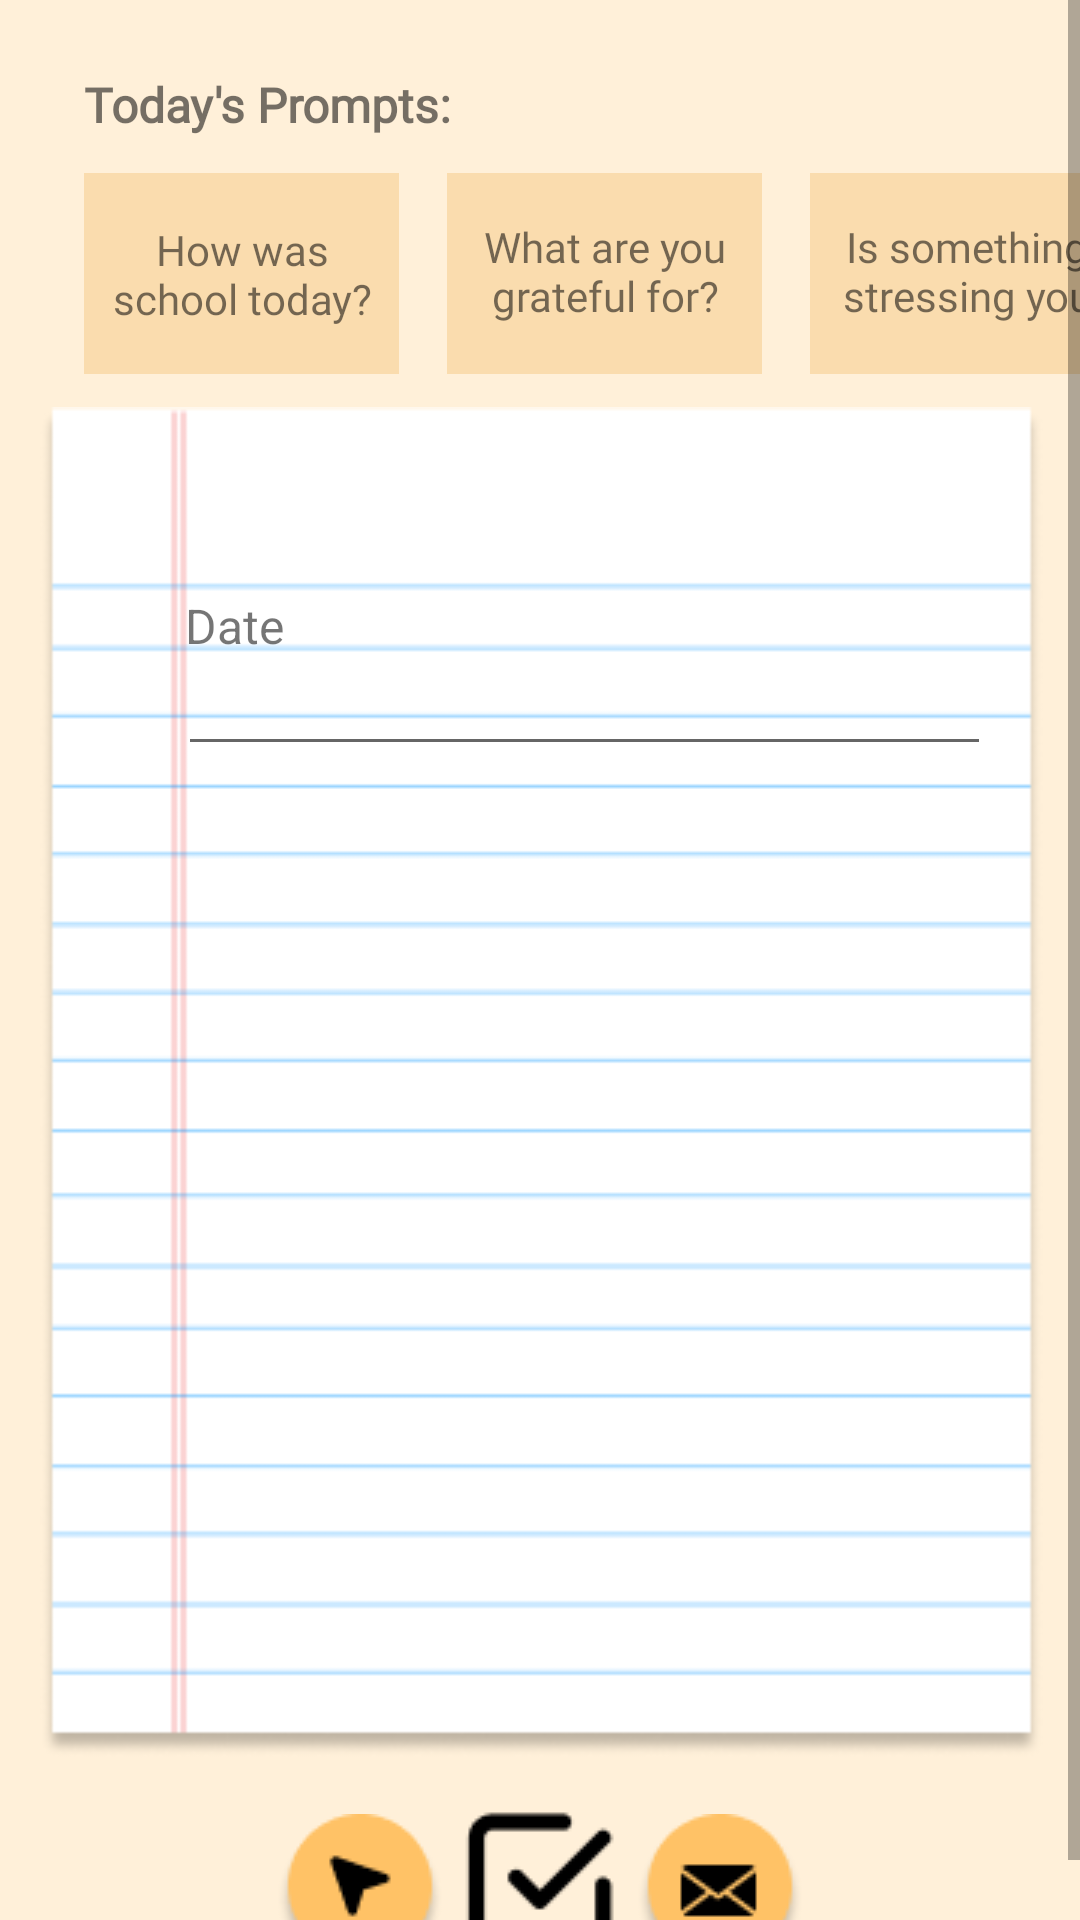

This screen was rendered from an Android layout file. Write that file and the resources it references.
<!-- AndroidManifest.xml: fallback theme Theme.MaterialComponents.DayNight.NoActionBar -->
<!-- res/layout/fragment_journal_entry.xml -->
<?xml version="1.0" encoding="utf-8"?>
<ScrollView xmlns:android="http://schemas.android.com/apk/res/android"
    xmlns:app="http://schemas.android.com/apk/res-auto"
    xmlns:tools="http://schemas.android.com/tools"
    android:layout_width="match_parent"
    android:layout_height="match_parent"
    android:clipChildren="false"
    android:clipToPadding="false"
    android:background="#FFF0D9"
    android:backgroundTint="#FFF0D9"
    android:layout_marginBottom="55dp"
    android:fitsSystemWindows="true">
<androidx.constraintlayout.widget.ConstraintLayout xmlns:android="http://schemas.android.com/apk/res/android"
    xmlns:app="http://schemas.android.com/apk/res-auto"
    xmlns:tools="http://schemas.android.com/tools"
    android:layout_width="match_parent"
    android:layout_height="match_parent"
    android:background="#FFF0D9"
    android:backgroundTint="#FFF0D9"
    android:textAlignment="center"
    android:clipChildren="false"
    android:clipToPadding="false"
    tools:context=".ui.journalEntry.JournalEntryFragment">

    <HorizontalScrollView
        android:id="@+id/horizontalScrollView"
        android:layout_width="105dp"
        android:layout_height="67dp"
        android:layout_marginStart="28dp"
        android:layout_marginTop="12dp"
        android:background="#FADCAE"
        app:layout_constraintStart_toStartOf="parent"
        app:layout_constraintTop_toBottomOf="@+id/textView">

        <LinearLayout
            android:layout_width="wrap_content"
            android:layout_height="match_parent"
            android:orientation="vertical" />
    </HorizontalScrollView>

    <HorizontalScrollView
        android:id="@+id/horizontalScrollView3"
        android:layout_width="105dp"
        android:layout_height="67dp"
        android:layout_marginStart="16dp"
        android:layout_marginTop="12dp"
        android:background="#FADCAE"
        app:layout_constraintEnd_toEndOf="parent"
        app:layout_constraintHorizontal_bias="0.0"
        app:layout_constraintStart_toEndOf="@+id/horizontalScrollView2"
        app:layout_constraintTop_toBottomOf="@+id/textView">

        <LinearLayout
            android:layout_width="wrap_content"
            android:layout_height="match_parent"
            android:orientation="vertical" />
    </HorizontalScrollView>

    <HorizontalScrollView
        android:id="@+id/horizontalScrollView2"
        android:layout_width="105dp"
        android:layout_height="67dp"
        android:layout_marginStart="16dp"
        android:layout_marginTop="12dp"
        android:background="#FADCAE"
        app:layout_constraintStart_toEndOf="@+id/horizontalScrollView"
        app:layout_constraintTop_toBottomOf="@+id/textView">

        <LinearLayout
            android:layout_width="wrap_content"
            android:layout_height="match_parent"
            android:orientation="vertical" />
    </HorizontalScrollView>

    <ImageButton
        android:id="@+id/sendButton"
        android:layout_width="wrap_content"
        android:layout_height="wrap_content"
        android:layout_marginStart="92dp"
        android:layout_marginTop="18dp"
        android:background="#00000000"
        app:layout_constraintBottom_toBottomOf="parent"
        app:layout_constraintStart_toStartOf="parent"
        app:layout_constraintTop_toBottomOf="@+id/imageView"
        app:layout_constraintVertical_bias="0.0"
        app:srcCompat="@drawable/send_icon" />

    <ImageButton
        android:id="@+id/mailButton"
        android:layout_width="wrap_content"
        android:layout_height="wrap_content"
        android:layout_marginTop="18dp"
        android:layout_marginEnd="92dp"
        android:background="#00000000"
        app:layout_constraintBottom_toBottomOf="parent"
        app:layout_constraintEnd_toEndOf="parent"
        app:layout_constraintTop_toBottomOf="@+id/imageView"
        app:layout_constraintVertical_bias="0.0"
        app:srcCompat="@drawable/mail_icon" />

    <ImageView
        android:id="@+id/imageView"
        android:layout_width="415dp"
        android:layout_height="451dp"
        android:layout_marginTop="11dp"
        app:layout_constraintEnd_toEndOf="parent"
        app:layout_constraintStart_toStartOf="parent"
        app:layout_constraintTop_toBottomOf="@+id/horizontalScrollView2"
        app:srcCompat="@drawable/journal_page" />

    <TextView
        android:id="@+id/textView"
        android:layout_width="wrap_content"
        android:layout_height="wrap_content"
        android:layout_marginStart="28dp"
        android:layout_marginTop="24dp"
        android:fontFamily="@font/josefin_sans"
        android:text="Today's Prompts:"
        android:textSize="16sp"
        android:textStyle="bold"
        app:layout_constraintStart_toStartOf="parent"
        app:layout_constraintTop_toTopOf="parent" />

    <TextView
        android:id="@+id/prompt1"
        android:layout_width="102dp"
        android:layout_height="35dp"
        android:editable="false"
        android:fontFamily="@font/josefin_sans"
        android:text="How was school today?"
        android:textAlignment="center"
        app:layout_constraintBottom_toBottomOf="@+id/horizontalScrollView"
        app:layout_constraintEnd_toEndOf="@+id/horizontalScrollView"
        app:layout_constraintStart_toStartOf="@+id/horizontalScrollView"
        app:layout_constraintTop_toTopOf="@+id/horizontalScrollView" />

    <TextView
        android:id="@+id/prompt2"
        android:layout_width="102dp"
        android:layout_height="37dp"
        android:fontFamily="@font/josefin_sans"
        android:text="What are you grateful for?"
        android:textAlignment="center"
        app:layout_constraintBottom_toBottomOf="@+id/horizontalScrollView2"
        app:layout_constraintEnd_toEndOf="@+id/horizontalScrollView2"
        app:layout_constraintStart_toStartOf="@+id/horizontalScrollView2"
        app:layout_constraintTop_toTopOf="@+id/horizontalScrollView2" />

    <TextView
        android:id="@+id/prompt3"
        android:layout_width="105dp"
        android:layout_height="37dp"
        android:fontFamily="@font/josefin_sans"
        android:text="Is something stressing you out?"
        android:textAlignment="center"
        app:layout_constraintBottom_toBottomOf="@+id/horizontalScrollView3"
        app:layout_constraintEnd_toEndOf="@+id/horizontalScrollView3"
        app:layout_constraintStart_toStartOf="@+id/horizontalScrollView3"
        app:layout_constraintTop_toTopOf="@+id/horizontalScrollView3" />

    <EditText
        android:id="@+id/journalEntryText"
        android:layout_width="271dp"
        android:layout_marginStart="84dp"
        android:ems="10"
        android:layout_height ="wrap_content"
        android:layout_weight ="1"
        android:gravity="start|top"
        android:inputType="textCapSentences|textMultiLine"
        android:maxLength="2000"
        android:maxLines="16"
        android:scrollHorizontally="false"
        android:textSize="14sp"
        app:layout_constraintEnd_toEndOf="parent"
        app:layout_constraintHorizontal_bias="0.084"
        app:layout_constraintStart_toStartOf="@+id/imageView"
        app:layout_constraintTop_toBottomOf="@+id/dateText" />

    <TextView
        android:id="@+id/dateText"
        android:layout_width="wrap_content"
        android:layout_height="wrap_content"
        android:layout_marginStart="89dp"
        android:layout_marginTop="62dp"
        android:text="Date"
        android:textSize="16sp"
        app:layout_constraintStart_toStartOf="@+id/imageView"
        app:layout_constraintTop_toTopOf="@+id/imageView" />

    <ImageButton
        android:id="@+id/saveButton"
        android:layout_width="53dp"
        android:layout_height="47dp"
        android:layout_marginTop="18dp"
        android:background="#00000000"
        android:src="@drawable/save_button"
        app:layout_constraintBottom_toBottomOf="parent"
        app:layout_constraintEnd_toStartOf="@+id/mailButton"
        app:layout_constraintStart_toEndOf="@+id/sendButton"
        app:layout_constraintTop_toBottomOf="@+id/imageView"
        app:layout_constraintVertical_bias="0.0" />

</androidx.constraintlayout.widget.ConstraintLayout>
</ScrollView>
<!-- resources referenced by this layout -->
<resources>
  <!-- drawable journal_page: png bitmap (drawable, 6519 bytes) -->
  <!-- drawable mail_icon: png bitmap (drawable, 2507 bytes) -->
  <!-- drawable save_button: png bitmap (drawable, 664 bytes) -->
  <!-- drawable send_icon: png bitmap (drawable, 2270 bytes) -->
</resources>
